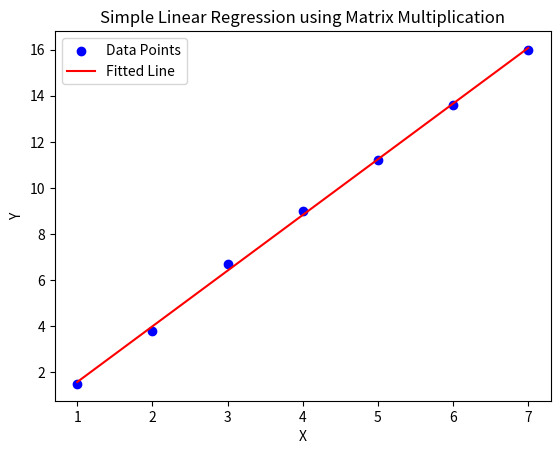

Source code (Python):
import numpy as np


X = np.array([1, 2, 3, 4, 5, 6, 7])
Y = np.array([1.5, 3.8, 6.7, 9.0, 11.2, 13.6, 16])


X_b = np.c_[np.ones((X.shape[0], 1)), X]  


X_b_T = X_b.T
theta = np.linalg.inv(X_b_T.dot(X_b)).dot(X_b_T).dot(Y)


def compute_cost(X, Y, theta):
    m = len(Y)
    predictions = X.dot(theta)
    error = predictions - Y
    cost = (1 / (2 * m)) * np.sum(np.square(error))
    return cost


final_cost = compute_cost(X_b, Y, theta)

print(f"Parameters (theta): {theta}")
print(f"Final cost: {final_cost}")


def predict(X, theta):
    X_b = np.c_[np.ones((X.shape[0], 1)), X]  
    return X_b.dot(theta)


predictions = predict(X, theta)
print(f"Predictions: {predictions}")


import matplotlib.pyplot as plt

plt.scatter(X, Y, color='blue', label='Data Points')
plt.plot(X, predictions, color='red', label='Fitted Line')
plt.xlabel('X')
plt.ylabel('Y')
plt.title('Simple Linear Regression using Matrix Multiplication')
plt.legend()
plt.show()
